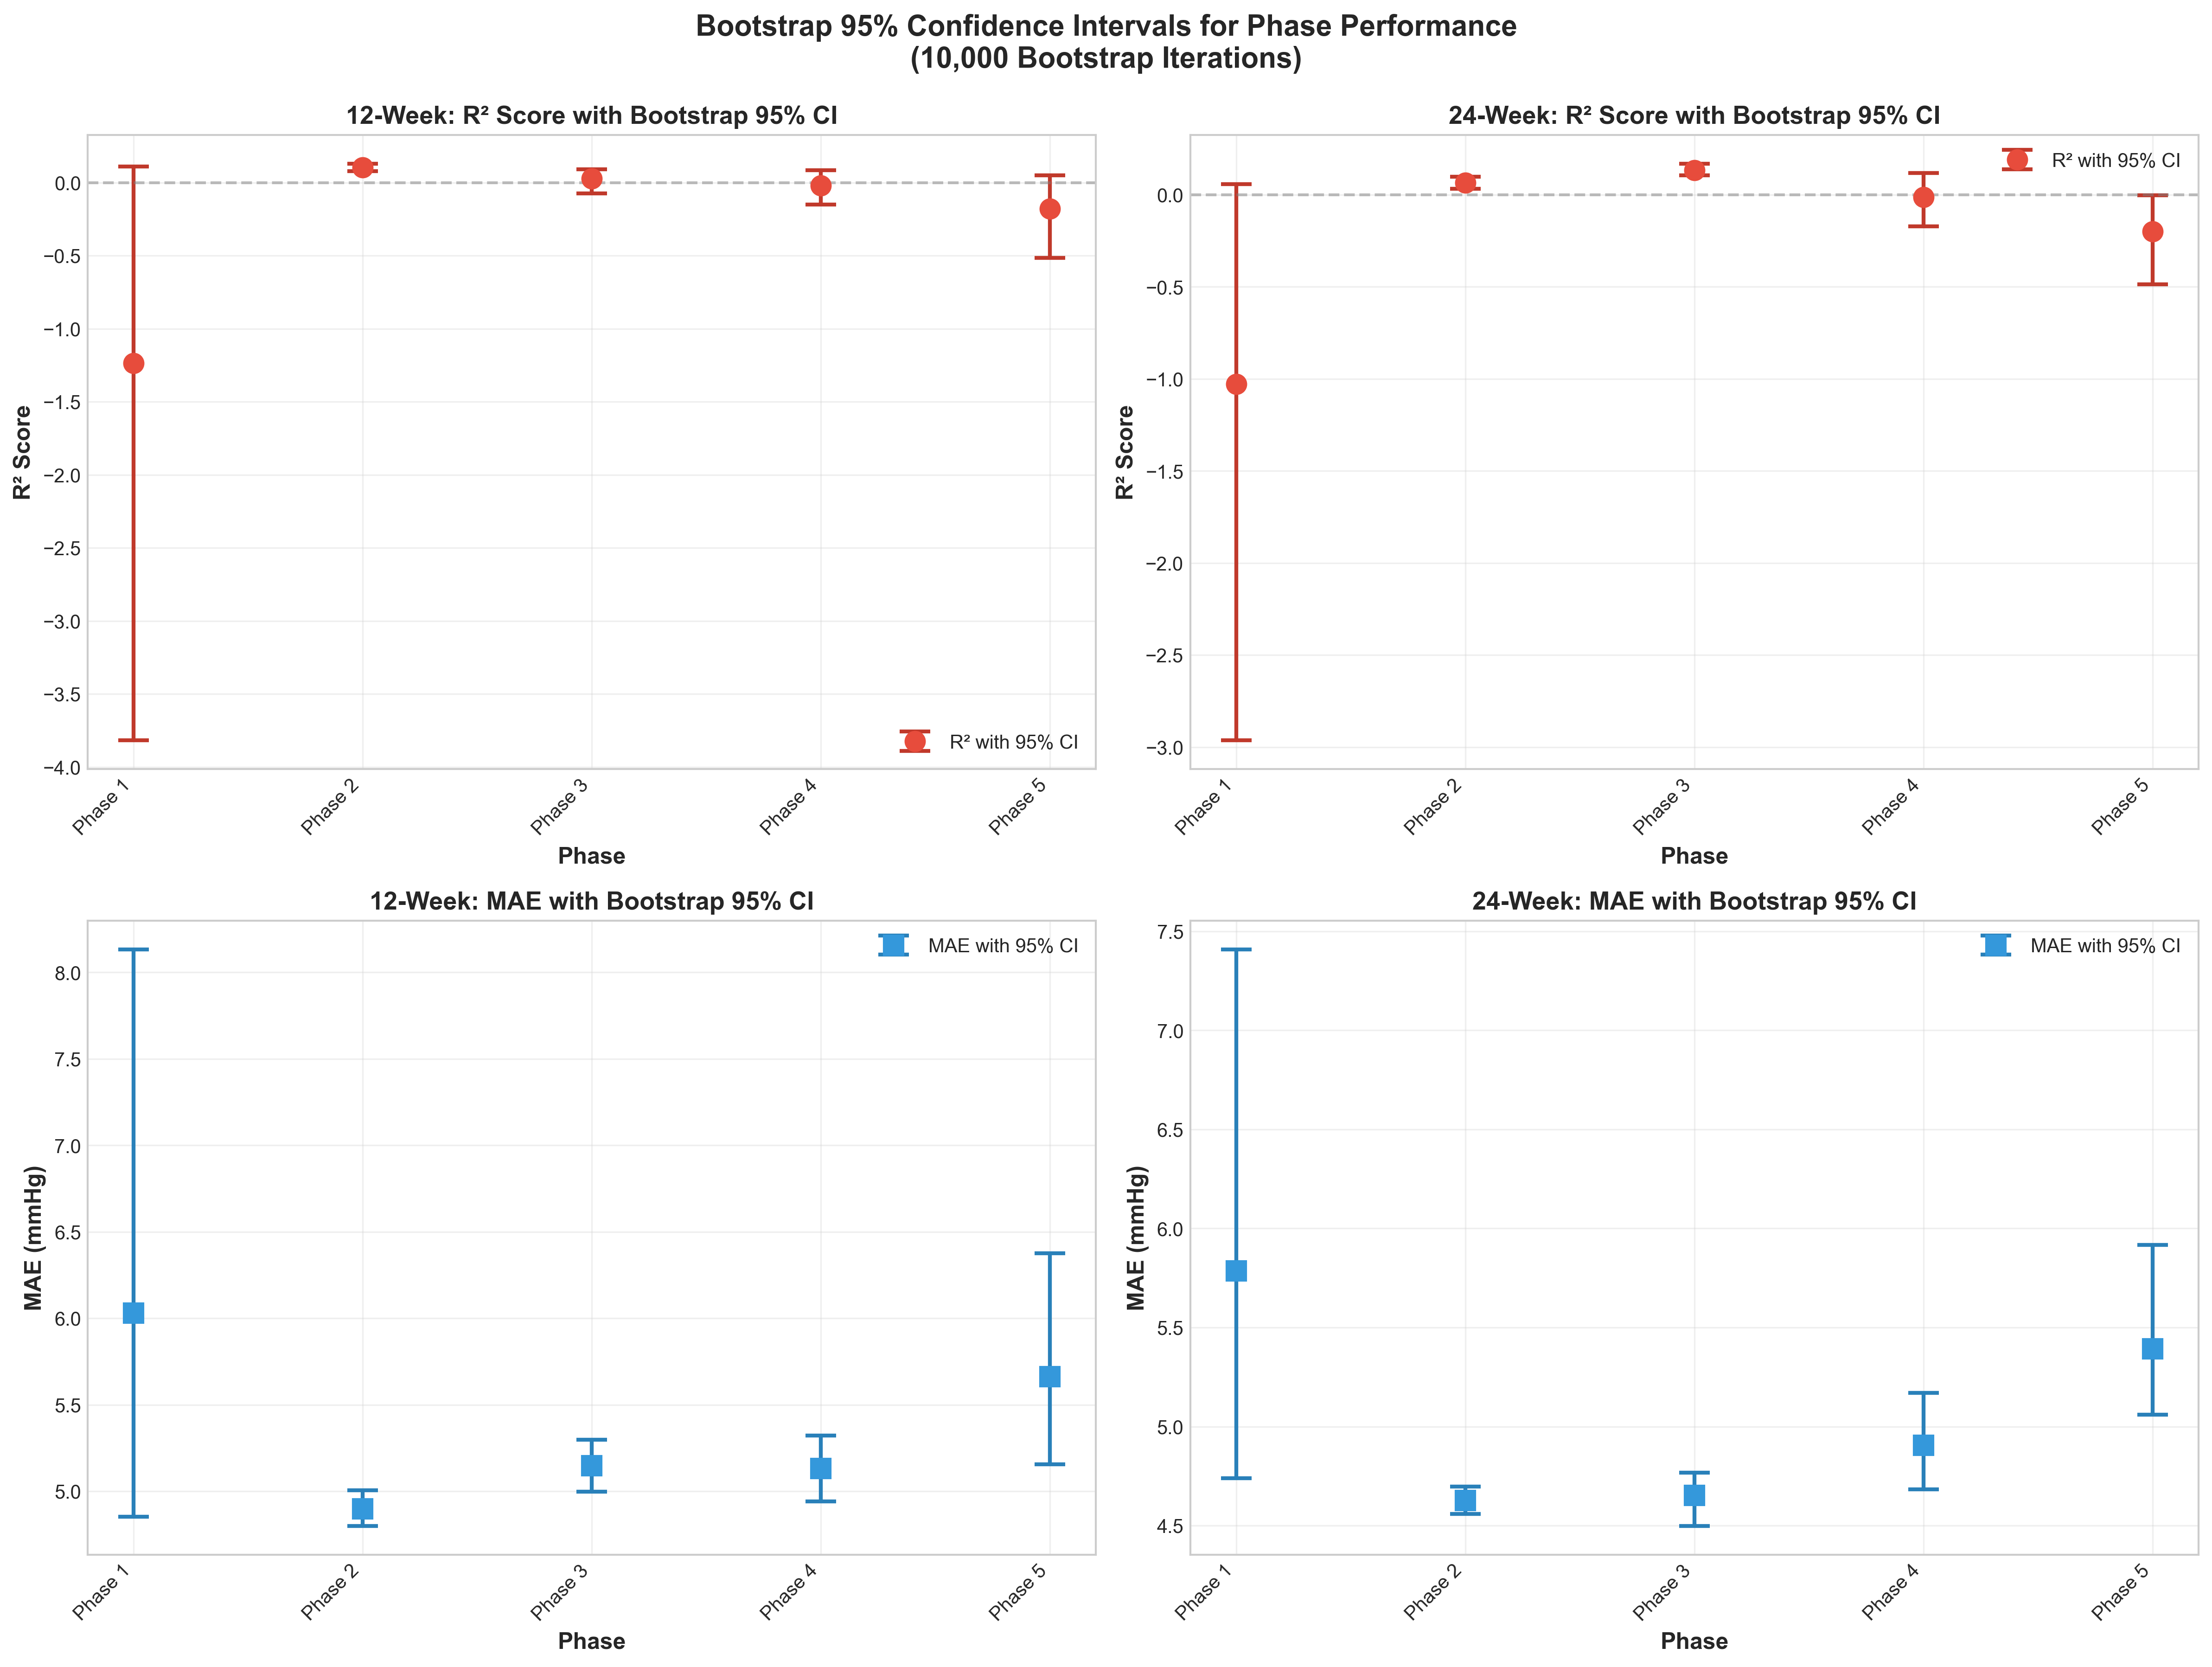

The file beside this chart, header and first rows:
Timepoint, Phase, N_Models, R2_Mean, R2_CI_Lower, R2_CI_Upper, R2_CI_Width, MAE_Mean, MAE_CI_Lower, MAE_CI_Upper, MAE_CI_Width, RMSE_Mean, RMSE_CI_Lower, RMSE_CI_Upper, RMSE_CI_Width
12W, Phase 1: Linear, 9, -1.237, -3.817, 0.1111, 3.929, 6.029, 4.851, 8.133, 3.282, 8.49, 6.442, 12.21, 5.765
12W, Phase 2: Classical ML, 10, 0.1029, 0.07694, 0.1279, 0.051, 4.899, 4.8, 5.006, 0.2065, 6.516, 6.444, 6.596, 0.1527
12W, Phase 3: Ensembles, 5, 0.0265, -0.07399, 0.09074, 0.1647, 5.148, 4.998, 5.297, 0.2988, 6.755, 6.572, 7.01, 0.438
12W, Phase 4: Deep Learning, 7, -0.02152, -0.1508, 0.08465, 0.2355, 5.132, 4.941, 5.321, 0.3798, 7.032, 6.72, 7.372, 0.6525
12W, Phase 5: Time-Series, 12, -0.1801, -0.5157, 0.04821, 0.5639, 5.663, 5.156, 6.375, 1.22, 7.046, 6.658, 7.637, 0.9785
24W, Phase 1: Linear, 9, -1.028, -2.964, 0.05741, 3.021, 5.785, 4.739, 7.408, 2.669, 8.549, 6.651, 11.68, 5.025
24W, Phase 2: Classical ML, 10, 0.06638, 0.03306, 0.09784, 0.06478, 4.627, 4.56, 4.698, 0.1376, 6.616, 6.486, 6.758, 0.272
24W, Phase 3: Ensembles, 5, 0.1332, 0.1063, 0.1679, 0.06159, 4.652, 4.499, 4.766, 0.2672, 6.352, 6.264, 6.428, 0.1634
24W, Phase 4: Deep Learning, 7, -0.01148, -0.1719, 0.1193, 0.2912, 4.905, 4.684, 5.17, 0.4864, 7.219, 6.759, 7.77, 1.011
24W, Phase 5: Time-Series, 12, -0.1995, -0.4872, -0.001982, 0.4853, 5.393, 5.06, 5.918, 0.8575, 7.131, 6.851, 7.544, 0.6927
